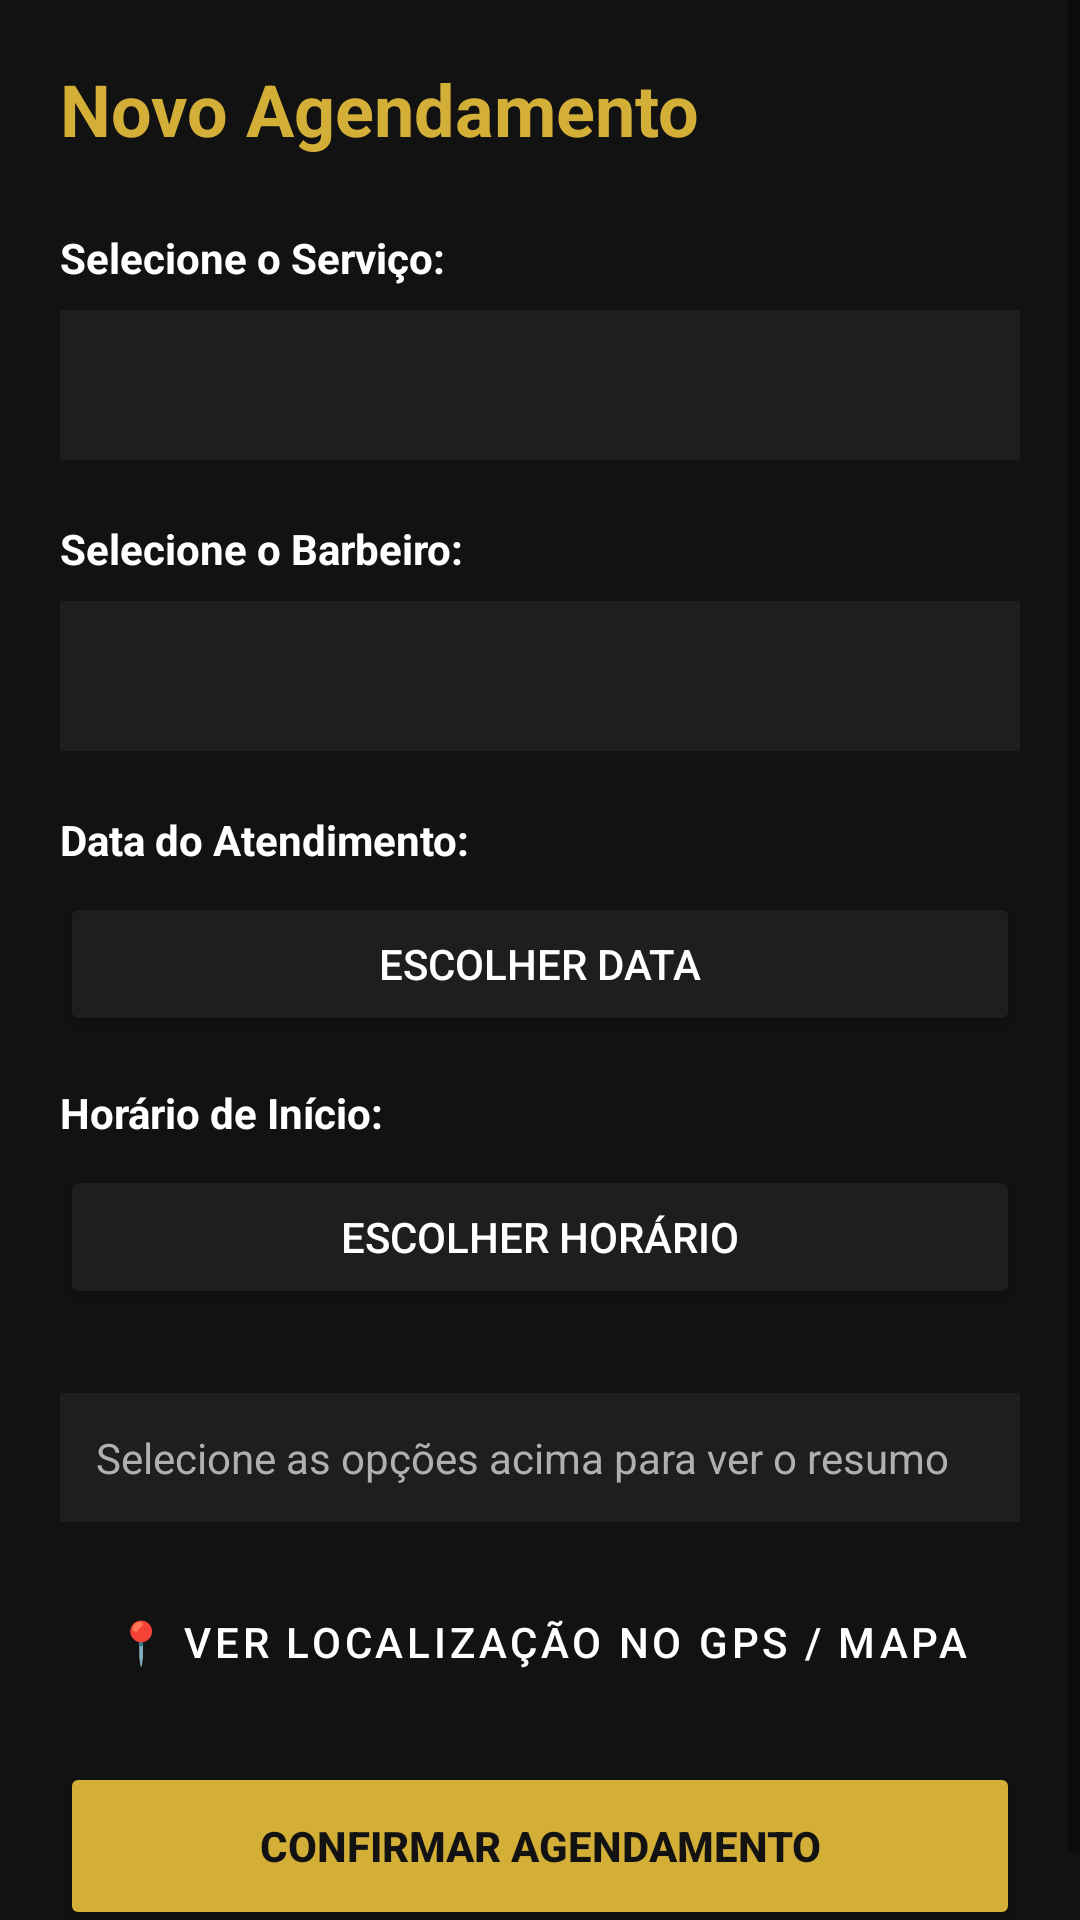

Android layout source for this screen:
<!-- AndroidManifest.xml: application theme Theme.BarberFlow -->
<!-- res/layout/activity_agendamento.xml -->
<?xml version="1.0" encoding="utf-8"?>
<ScrollView xmlns:android="http://schemas.android.com/apk/res/android"
    android:layout_width="match_parent"
    android:layout_height="match_parent"
    android:background="@color/primary_dark">

    <LinearLayout
        android:layout_width="match_parent"
        android:layout_height="wrap_content"
        android:orientation="vertical"
        android:padding="20dp">

        <TextView
            android:layout_width="wrap_content"
            android:layout_height="wrap_content"
            android:text="Novo Agendamento"
            android:textSize="24sp"
            android:textStyle="bold"
            android:textColor="@color/accent_gold"
            android:layout_marginBottom="24dp" />

        
        <TextView
            android:layout_width="wrap_content"
            android:layout_height="wrap_content"
            android:text="@string/select_service"
            android:textColor="@color/text_primary"
            android:textStyle="bold"
            android:layout_marginBottom="8dp" />

        <Spinner
            android:id="@+id/spServicos"
            android:layout_width="match_parent"
            android:layout_height="50dp"
            android:background="@color/secondary_dark"
            android:layout_marginBottom="20dp" />

        
        <TextView
            android:layout_width="wrap_content"
            android:layout_height="wrap_content"
            android:text="@string/select_barber"
            android:textColor="@color/text_primary"
            android:textStyle="bold"
            android:layout_marginBottom="8dp" />

        <Spinner
            android:id="@+id/spBarbeiros"
            android:layout_width="match_parent"
            android:layout_height="50dp"
            android:background="@color/secondary_dark"
            android:layout_marginBottom="20dp" />

        
        <TextView
            android:layout_width="wrap_content"
            android:layout_height="wrap_content"
            android:text="Data do Atendimento:"
            android:textColor="@color/text_primary"
            android:textStyle="bold"
            android:layout_marginBottom="8dp" />

        <Button
            android:id="@+id/btnSelecionarData"
            android:layout_width="match_parent"
            android:layout_height="wrap_content"
            android:text="Escolher Data"
            android:textColor="@color/text_primary"
            android:backgroundTint="@color/secondary_dark"
            android:layout_marginBottom="16dp" />

        
        <TextView
            android:layout_width="wrap_content"
            android:layout_height="wrap_content"
            android:text="Horário de Início:"
            android:textColor="@color/text_primary"
            android:textStyle="bold"
            android:layout_marginBottom="8dp" />

        <Button
            android:id="@+id/btnSelecionarHora"
            android:layout_width="match_parent"
            android:layout_height="wrap_content"
            android:text="Escolher Horário"
            android:textColor="@color/text_primary"
            android:backgroundTint="@color/secondary_dark"
            android:layout_marginBottom="28dp" />

        
        <TextView
            android:id="@+id/tvResumo"
            android:layout_width="match_parent"
            android:layout_height="wrap_content"
            android:text="Selecione as opções acima para ver o resumo"
            android:textColor="@color/text_secondary"
            android:textSize="14sp"
            android:padding="12dp"
            android:background="@color/secondary_dark"
            android:layout_marginBottom="16dp" />

        
        <Button
            android:id="@+id/btnVerNoMapa"
            android:layout_width="match_parent"
            android:layout_height="wrap_content"
            android:text="📍 Ver Localização no GPS / Mapa"
            android:textColor="@color/text_primary"
            style="@style/Widget.MaterialComponents.Button.OutlinedButton"
            android:backgroundTint="@color/secondary_dark"
            android:layout_marginBottom="16dp" />

        
        <Button
            android:id="@+id/btnConfirmar"
            android:layout_width="match_parent"
            android:layout_height="56dp"
            android:text="@string/btn_confirm_booking"
            android:textColor="@color/primary_dark"
            android:textStyle="bold"
            android:backgroundTint="@color/accent_gold" />

    </LinearLayout>
</ScrollView>
<!-- resources referenced by this layout -->
<resources>
  <color name="accent_gold">#D4AF37</color>
  <color name="primary_dark">#121212</color>
  <color name="secondary_dark">#1E1E1E</color>
  <color name="text_primary">#FFFFFF</color>
  <color name="text_secondary">#B0B0B0</color>
  <string name="btn_confirm_booking">Confirmar Agendamento</string>
  <string name="select_barber">Selecione o Barbeiro:</string>
  <string name="select_service">Selecione o Serviço:</string>
  <style name="Theme.BarberFlow" parent="Theme.MaterialComponents.DayNight.DarkActionBar">
          <item name="colorPrimary">@color/accent_gold</item>
          <item name="colorPrimaryVariant">@color/accent_gold_dark</item>
          <item name="colorOnPrimary">@color/primary_dark</item>
          <item name="android:windowBackground">@color/primary_dark</item>
          <item name="android:textColor">@color/text_primary</item>
      </style>
  <color name="accent_gold_dark">#AA8C2C</color>
</resources>
